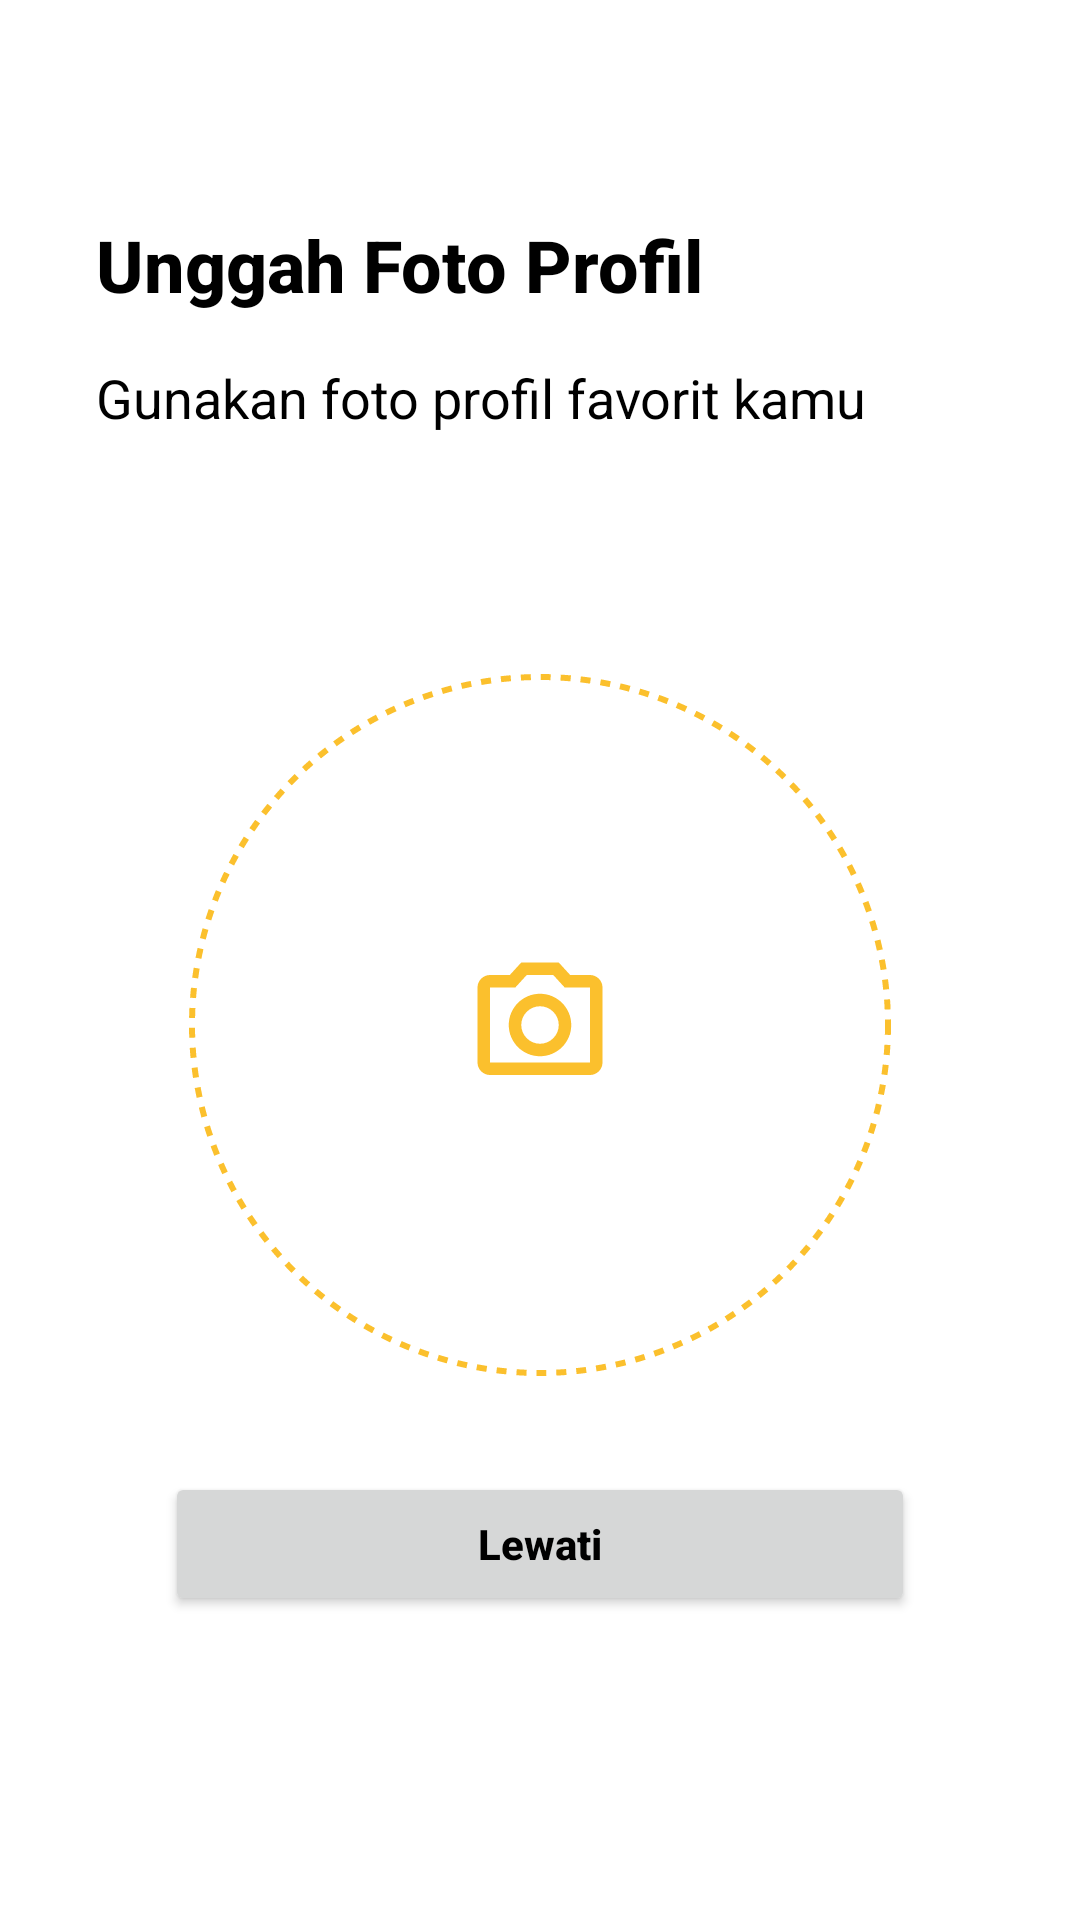

Produce the Android XML layout that renders to this screen, including the resource entries it uses.
<!-- AndroidManifest.xml: application theme Theme.RuangOpini -->
<!-- res/layout/activity_upload_photo.xml -->
<?xml version="1.0" encoding="utf-8"?>
<androidx.constraintlayout.widget.ConstraintLayout xmlns:android="http://schemas.android.com/apk/res/android"
    xmlns:app="http://schemas.android.com/apk/res-auto"
    xmlns:tools="http://schemas.android.com/tools"
    android:layout_width="match_parent"
    android:layout_height="match_parent"
    tools:context=".ui.register.uploadphoto.UploadPhotoActivity">

    <TextView
        android:id="@+id/textView3"
        android:layout_width="wrap_content"
        android:layout_height="wrap_content"
        android:layout_marginStart="32dp"
        android:layout_marginTop="72dp"
        android:text="Unggah Foto Profil"
        android:textAppearance="@style/TextAppearance.AppCompat.Title"
        android:textSize="@dimen/text_title_size"
        android:textStyle="bold"
        app:layout_constraintStart_toStartOf="parent"
        app:layout_constraintTop_toTopOf="parent" />

    <TextView
        android:id="@+id/textView4"
        android:layout_width="0dp"
        android:layout_height="wrap_content"
        android:layout_marginStart="32dp"
        android:layout_marginTop="16dp"
        android:layout_marginEnd="32dp"
        android:text="Gunakan foto profil favorit kamu"
        android:textAppearance="@style/TextAppearance.AppCompat.Body1"
        android:textSize="@dimen/text_subtitle_size"
        app:layout_constraintEnd_toEndOf="parent"
        app:layout_constraintStart_toStartOf="parent"
        app:layout_constraintTop_toBottomOf="@+id/textView3" />


    <ImageView
        android:id="@+id/ivPicture"
        android:layout_width="250dp"
        android:layout_height="250dp"
        android:layout_marginTop="72dp"
        android:elevation="3dp"
        android:layerType="software"
        android:padding="8dp"
        android:src="@drawable/dotted_circle"
        app:layout_constraintEnd_toEndOf="parent"
        app:layout_constraintStart_toStartOf="parent"
        app:layout_constraintTop_toBottomOf="@+id/textView4" />

    <ImageView
        android:id="@+id/imageView5"
        android:layout_width="50dp"
        android:layout_height="50dp"
        android:elevation="2dp"
        android:src="@drawable/ic_camera"
        app:layout_constraintBottom_toBottomOf="@+id/ivPicture"
        app:layout_constraintEnd_toEndOf="@+id/ivPicture"
        app:layout_constraintStart_toStartOf="@+id/ivPicture"
        app:layout_constraintTop_toTopOf="@+id/ivPicture"
        app:tint="@color/primary" />

    <ImageView
        android:id="@+id/imageView4"
        android:layout_width="250dp"
        android:layout_height="250dp"
        android:src="@drawable/bg_circle"
        app:layout_constraintBottom_toBottomOf="@+id/ivPicture"
        app:layout_constraintEnd_toEndOf="@+id/ivPicture"
        app:layout_constraintStart_toStartOf="@+id/ivPicture"
        app:layout_constraintTop_toTopOf="@+id/ivPicture"
        app:tint="@color/primary_20" />


    <ImageView
        android:id="@+id/ivBlackBackground"
        android:layout_width="250dp"
        android:layout_height="250dp"
        android:elevation="1dp"
        android:src="@drawable/bg_circle"
        android:visibility="gone"
        app:layout_constraintBottom_toBottomOf="@+id/ivPicture"
        app:layout_constraintEnd_toEndOf="@+id/ivPicture"
        app:layout_constraintStart_toStartOf="@+id/ivPicture"
        app:layout_constraintTop_toTopOf="@+id/ivPicture"
        app:tint="#66000000" />

    <ImageView
        android:id="@+id/ivProfile"
        android:layout_width="250dp"
        android:layout_height="250dp"
        app:layout_constraintBottom_toBottomOf="@+id/ivPicture"
        app:layout_constraintEnd_toEndOf="@+id/ivPicture"
        app:layout_constraintStart_toStartOf="@+id/ivPicture"
        app:layout_constraintTop_toTopOf="@+id/ivPicture" />

    <Button
        android:id="@+id/button"
        android:layout_width="0dp"
        android:layout_height="wrap_content"
        android:layout_marginTop="24dp"
        android:text="Lewati"
        android:textAllCaps="false"
        android:textColor="@color/black"
        android:textStyle="bold"
        app:layout_constraintEnd_toEndOf="@+id/ivPicture"
        app:layout_constraintStart_toStartOf="@+id/ivPicture"
        app:layout_constraintTop_toBottomOf="@+id/ivPicture" />

</androidx.constraintlayout.widget.ConstraintLayout>
<!-- resources referenced by this layout -->
<resources>
  <color name="black">#FF000000</color>
  <color name="primary">#FBC02D</color>
  <color name="primary_20">#33FBC02D</color>
  <dimen name="text_subtitle_size">18sp</dimen>
  <dimen name="text_title_size">24sp</dimen>
  <!-- drawable dotted_circle (drawable) -->
  <?xml version="1.0" encoding="utf-8"?>
  <shape xmlns:android="http://schemas.android.com/apk/res/android"
      android:shape="oval">
  
      <stroke
          android:width="2dp"
          android:color="@color/primary"
          android:dashWidth="10px"
          android:dashGap="10px" />
  </shape>
  <!-- drawable ic_camera (drawable) -->
  <vector xmlns:android="http://schemas.android.com/apk/res/android"
      android:width="24dp"
      android:height="24dp"
      android:tint="?attr/colorControlNormal"
      android:viewportWidth="24"
      android:viewportHeight="24">
      <path
          android:fillColor="@android:color/white"
          android:pathData="M20,4h-3.17L15,2L9,2L7.17,4L4,4c-1.1,0 -2,0.9 -2,2v12c0,1.1 0.9,2 2,2h16c1.1,0 2,-0.9 2,-2L22,6c0,-1.1 -0.9,-2 -2,-2zM20,18L4,18L4,6h4.05l1.83,-2h4.24l1.83,2L20,6v12zM12,7c-2.76,0 -5,2.24 -5,5s2.24,5 5,5 5,-2.24 5,-5 -2.24,-5 -5,-5zM12,15c-1.65,0 -3,-1.35 -3,-3s1.35,-3 3,-3 3,1.35 3,3 -1.35,3 -3,3z" />
  </vector>
  <style name="Theme.RuangOpini" parent="Theme.MaterialComponents.DayNight.NoActionBar">
          
          <item name="colorPrimary">@color/primary</item>
          <item name="colorPrimaryVariant">@color/white</item>
          <item name="colorAccent">@color/secondary</item>
          
          <item name="android:textColorPrimary">@color/black</item>
          <item name="titleTextColor">@color/black</item>
          
          <item name="android:statusBarColor" tools:targetApi="l">@color/white</item>
          
          <item name="android:windowLightStatusBar" tools:targetApi="m">true</item>
      </style>
  <color name="white">#FFFFFFFF</color>
  <color name="secondary">#1D2F36</color>
</resources>
